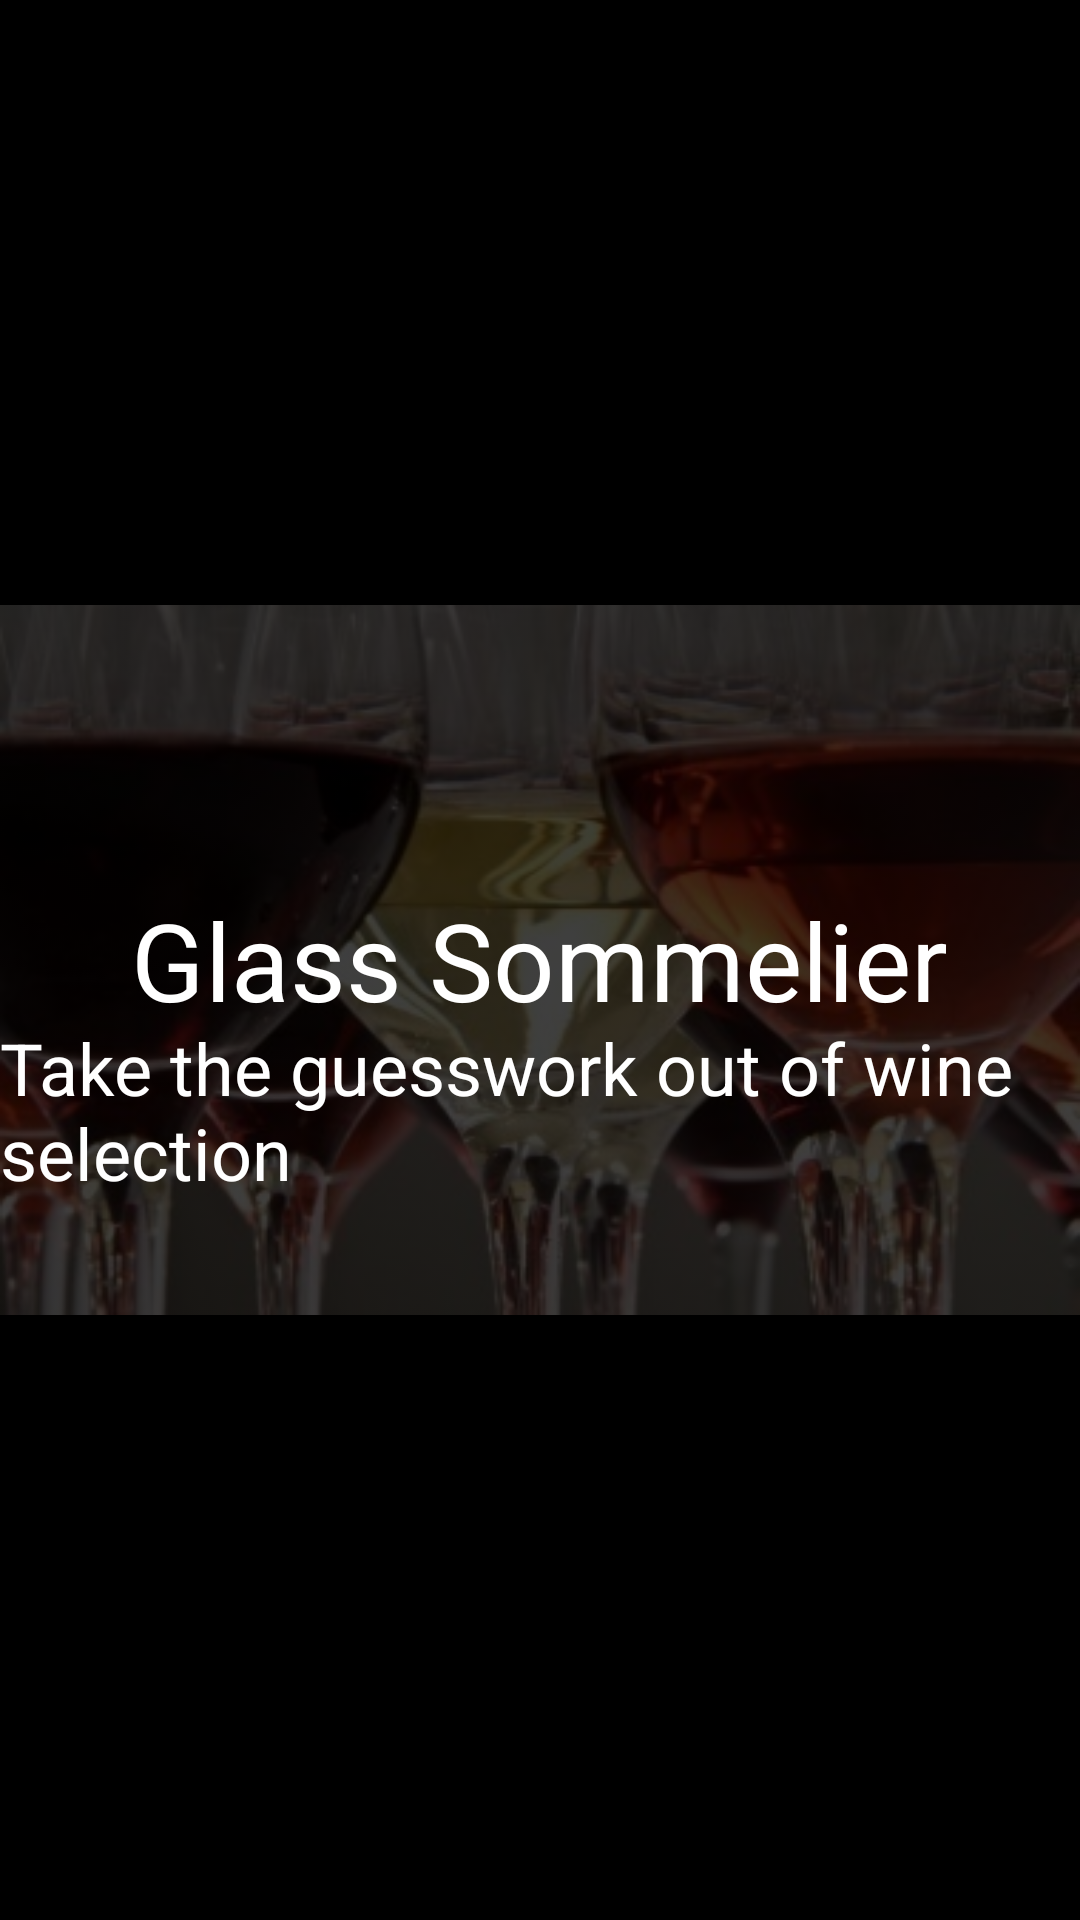

Reconstruct the res/layout file that produces this screen, plus the resources it refers to.
<!-- AndroidManifest.xml: application theme android:Theme.DeviceDefault -->
<!-- res/layout/maintile.xml -->
<?xml version="1.0" encoding="utf-8"?>
<FrameLayout xmlns:android="http://schemas.android.com/apk/res/android"
    android:layout_width="match_parent"
    android:layout_height="match_parent"
    android:background="@android:color/black" >

    <ImageView
        android:id="@+id/ImageView01"
        android:layout_width="fill_parent"
        android:layout_height="fill_parent"
        android:layout_gravity="fill_vertical|center_horizontal"
        android:alpha=".25"
        android:clickable="false"
        android:scaleType="fitCenter"
        android:src="@drawable/wineglasses" >
        
    </ImageView>
   
	<TextView
	    android:id="@+id/TextView01"
	    android:layout_width="wrap_content"
	    android:layout_height="wrap_content"
	    android:layout_gravity="center_horizontal|center_vertical"
	    android:text="@string/app_name"
	    android:textColor="#FFFFFF"
	    android:textSize="36sp">
	</TextView>

	<TextView
	    android:id="@+id/TextView02"
	    android:layout_width="wrap_content"
	    android:layout_height="wrap_content"
	    android:layout_gravity="center_horizontal|center_vertical"
	    android:layout_marginTop="50dp"
	    android:text="@string/main_tile_desc"
	    android:textColor="#FFFFFF"
	    android:textSize="24sp">
	</TextView>
	
</FrameLayout>
<!-- resources referenced by this layout -->
<resources>
  <!-- drawable wineglasses: jpg bitmap (drawable-ldpi, 32621 bytes) -->
  <string name="app_name">Glass Sommelier</string>
  <string name="main_tile_desc">Take the guesswork out of wine selection</string>
</resources>
